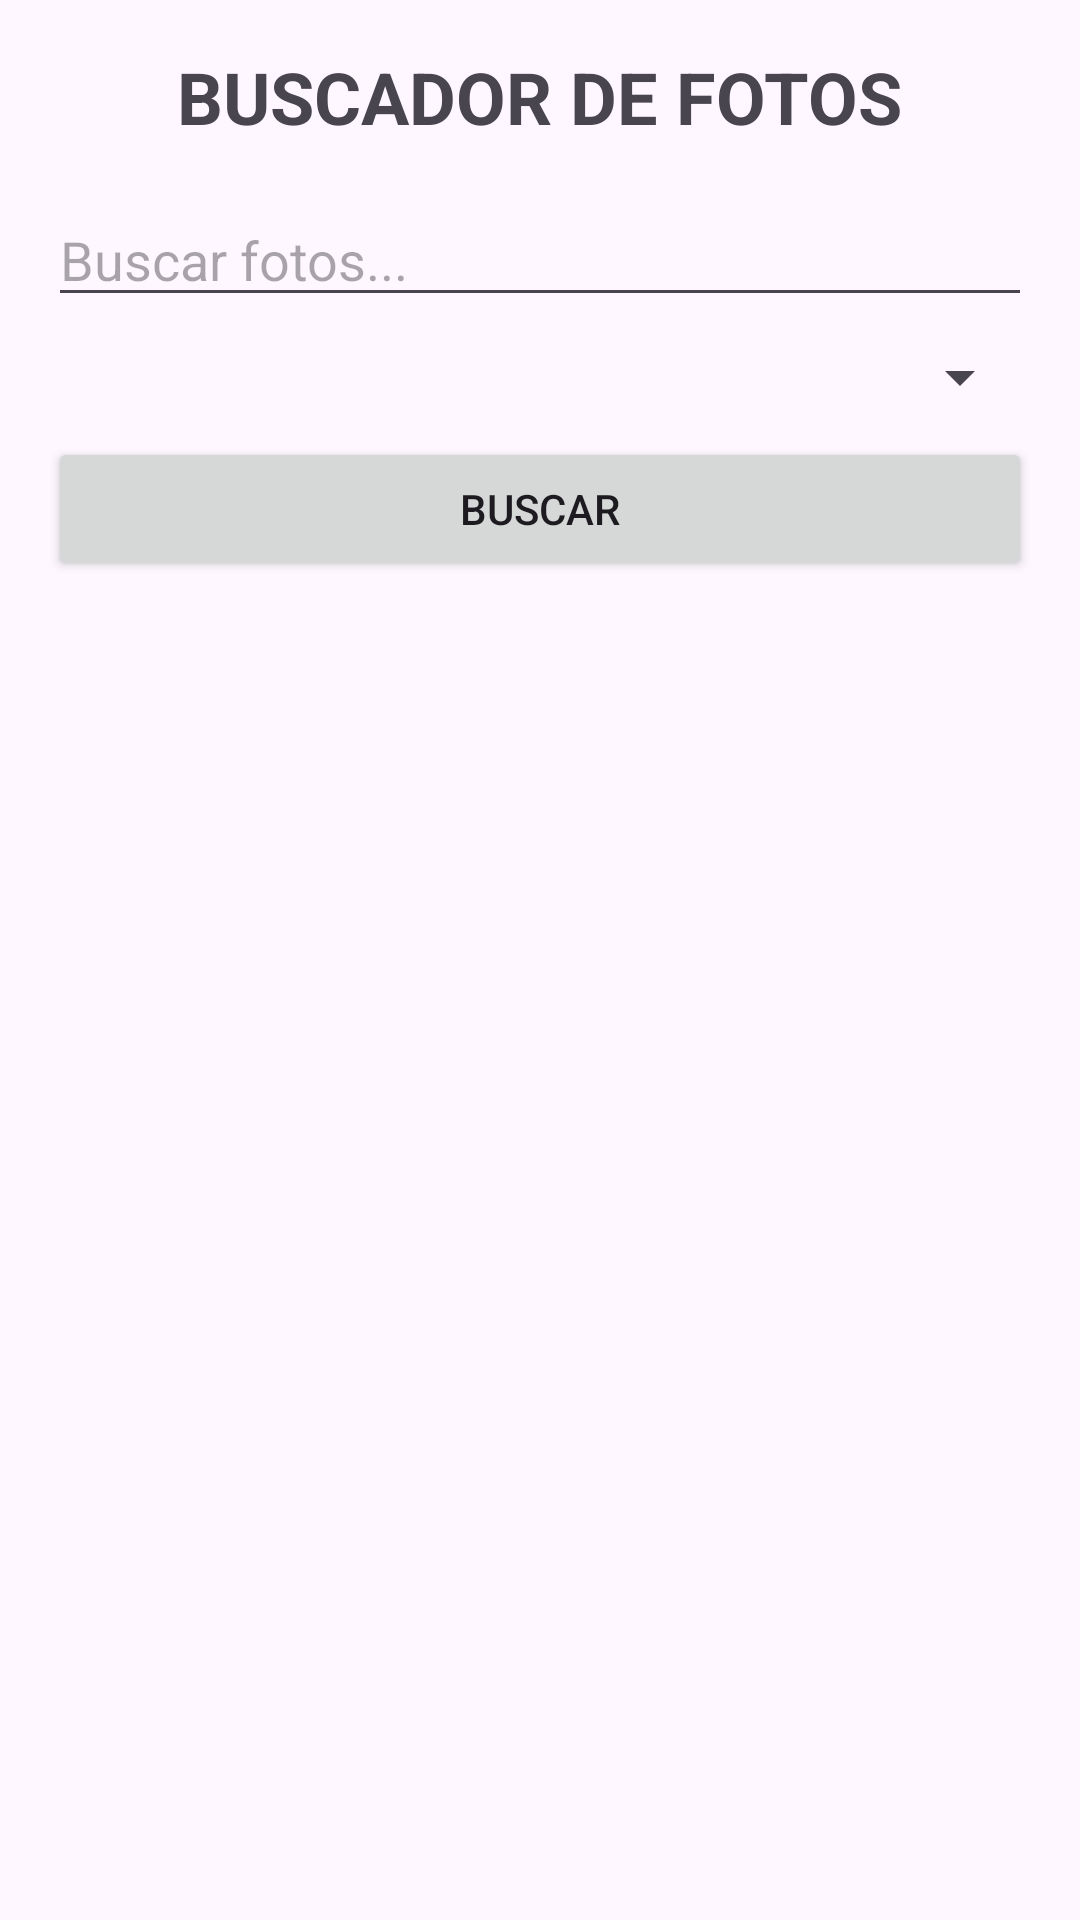

Write the Android layout XML for this screen, with the resource values it uses.
<!-- AndroidManifest.xml: application theme Theme.APPWebServiceAndroid -->
<!-- res/layout/activity_main.xml -->
<?xml version="1.0" encoding="utf-8"?>
<LinearLayout xmlns:android="http://schemas.android.com/apk/res/android"
    xmlns:app="http://schemas.android.com/apk/res-auto"
    android:orientation="vertical"
    android:padding="16dp"
    android:layout_width="match_parent"
    android:layout_height="match_parent">

    
    <TextView
        android:id="@+id/titleTextView"
        android:text="BUSCADOR DE FOTOS"
        android:textSize="24sp"
        android:textStyle="bold"
        android:layout_gravity="center_horizontal"
        android:layout_width="wrap_content"
        android:layout_height="wrap_content"
        android:paddingBottom="16dp"/>

    
    <EditText
        android:id="@+id/searchEditText"
        android:hint="Buscar fotos..."
        android:layout_width="match_parent"
        android:layout_height="wrap_content"
        android:inputType="text" />

    
    <Spinner
        android:id="@+id/orientationSpinner"
        android:layout_width="match_parent"
        android:layout_height="wrap_content"
        android:layout_marginTop="8dp" />

    
    <Button
        android:id="@+id/searchButton"
        android:text="Buscar"
        android:layout_width="match_parent"
        android:layout_height="wrap_content"
        android:layout_marginTop="8dp" />

    
    <ProgressBar
        android:id="@+id/progressBar"
        style="?android:attr/progressBarStyle"
        android:visibility="gone"
        android:layout_gravity="center"
        android:layout_marginTop="12dp"
        android:layout_width="wrap_content"
        android:layout_height="wrap_content" />

    
    <androidx.recyclerview.widget.RecyclerView
        android:id="@+id/photosRecyclerView"
        android:layout_width="match_parent"
        android:layout_height="0dp"
        android:layout_marginTop="8dp"
        android:layout_weight="1"/>
</LinearLayout>
<!-- resources referenced by this layout -->
<resources>
  <style name="Theme.APPWebServiceAndroid" parent="Base.Theme.APPWebServiceAndroid" />
  <style name="Base.Theme.APPWebServiceAndroid" parent="Theme.Material3.DayNight.NoActionBar">
          
          
      </style>
</resources>
